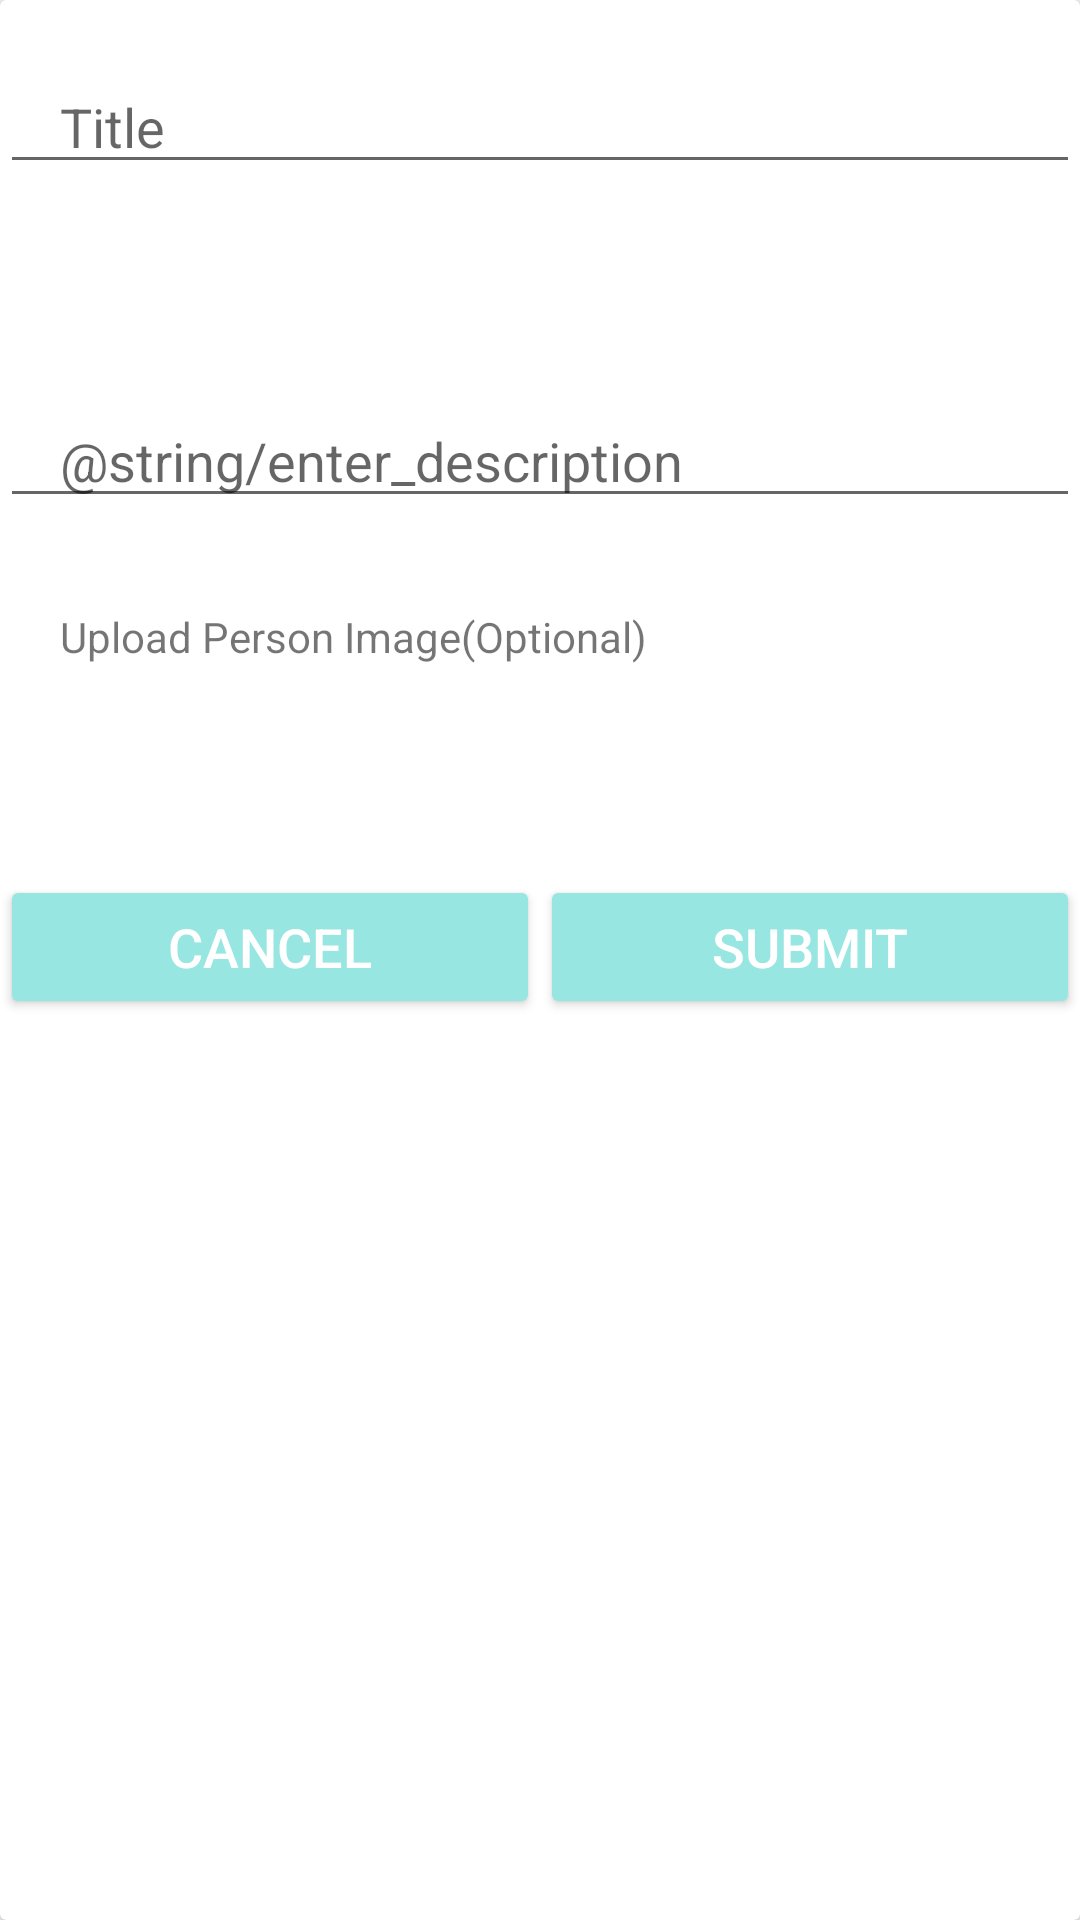

Produce the Android XML layout that renders to this screen, including the resource entries it uses.
<!-- AndroidManifest.xml: application theme AppTheme -->
<!-- res/layout/dialog_add_chat.xml -->
<?xml version="1.0" encoding="utf-8"?>
<androidx.cardview.widget.CardView xmlns:android="http://schemas.android.com/apk/res/android"
    android:layout_width="match_parent"
    android:layout_height="match_parent"
    android:layout_marginTop="150dp">

    <ScrollView
        android:layout_width="match_parent"
        android:layout_height="match_parent">

        <LinearLayout
            android:layout_width="match_parent"
            android:layout_height="wrap_content"
            android:orientation="vertical">

            <EditText
                android:id="@+id/title"
                android:layout_width="match_parent"
                android:layout_height="wrap_content"
                android:hint="Title"
                android:paddingTop="30dp"
                android:paddingLeft="20dp"
                />


            <EditText
                android:id="@+id/number"
                android:layout_width="match_parent"
                android:layout_height="wrap_content"
                android:paddingLeft="20dp"
                android:paddingTop="80dp"
                android:hint="@string/enter_description"
                />

            <TextView
                android:layout_width="match_parent"
                android:paddingLeft="20dp"
                android:paddingTop="10dp"
                android:layout_height="wrap_content"
                android:layout_marginTop="20dp"
                android:text="Upload Person Image(Optional)"
                />

            <androidx.appcompat.widget.AppCompatImageView
                android:id="@+id/image"
                android:layout_width="100dp"
                android:layout_height="50sp"
                android:padding="10dp"
                android:src="@drawable/ic_baseline_add_a_photo_24" />

            <LinearLayout
                android:layout_width="match_parent"
                android:layout_height="wrap_content"
                android:layout_marginTop="20dp"
                >
                <Button
                    android:id="@+id/cancel"
                    android:layout_width="match_parent"
                    android:layout_height="wrap_content"
                    android:backgroundTint="@color/colorPrimary"
                    android:textColor="#ffff"
                    android:textSize="18sp"
                    android:layout_weight="1"
                    android:text="Cancel"/>
                <Button
                    android:id="@+id/submit"
                    android:layout_width="match_parent"
                    android:layout_height="wrap_content"
                    android:backgroundTint="@color/colorPrimary"
                    android:textColor="#ffff"
                    android:textSize="18sp"
                    android:layout_weight="1"
                    android:text="Submit"/>
            </LinearLayout>

        </LinearLayout>
    </ScrollView>

</androidx.cardview.widget.CardView>
<!-- resources referenced by this layout -->
<resources>
  <color name="colorPrimary">#97e6e1</color>
  <style name="AppTheme" parent="Theme.AppCompat.Light.NoActionBar">
          
          <item name="colorPrimary">@color/colorPrimary</item>
          <item name="colorPrimaryDark">@color/colorPrimaryDark</item>
          <item name="colorAccent">@color/colorAccent</item>
      </style>
  <color name="colorPrimaryDark">#618833</color>
  <color name="colorAccent">#FF9800</color>
</resources>
